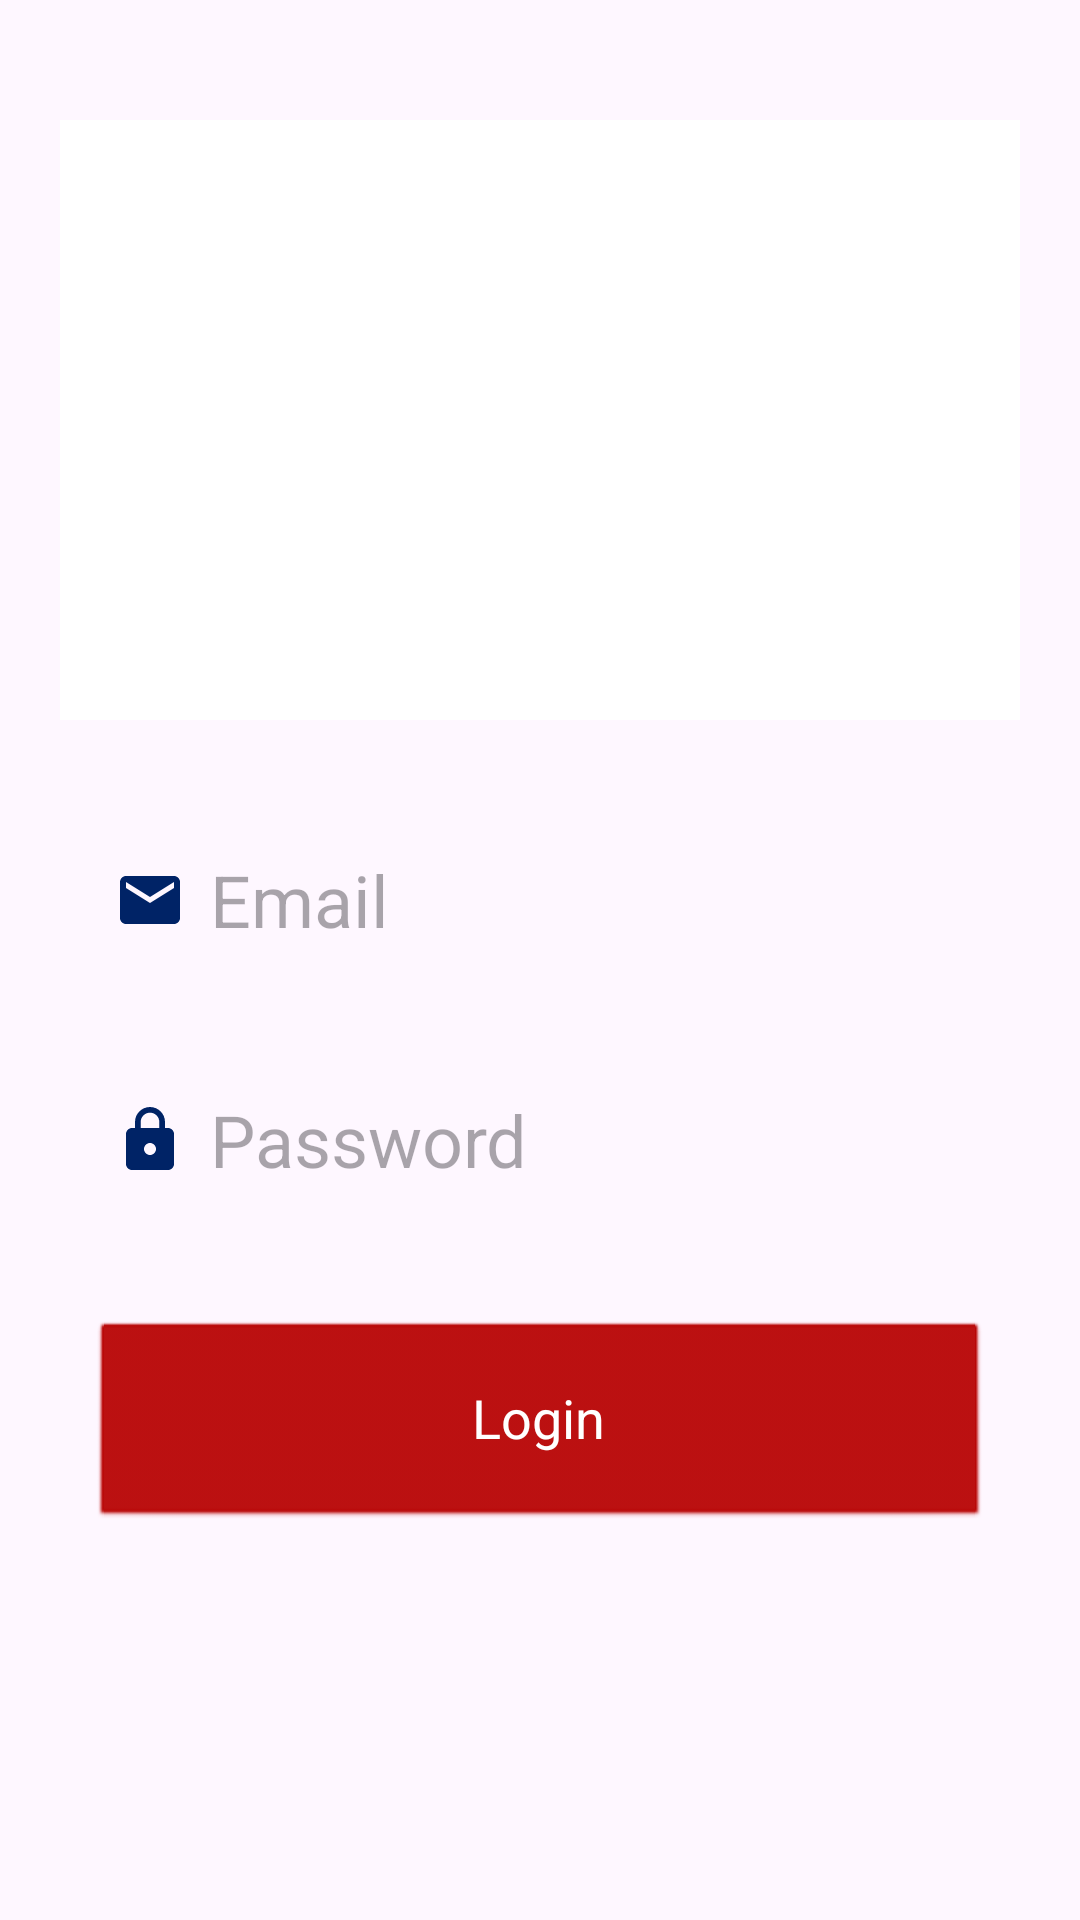

Reconstruct the res/layout file that produces this screen, plus the resources it refers to.
<!-- AndroidManifest.xml: application theme Theme.CarCare -->
<!-- res/layout/fragment_login_tab.xml -->
<?xml version="1.0" encoding="utf-8"?>
<LinearLayout
    xmlns:android="http://schemas.android.com/apk/res/android"
    xmlns:tools="http://schemas.android.com/tools"
    xmlns:app="http://schemas.android.com/apk/res-auto"
    android:layout_width="match_parent"
    android:layout_height="match_parent"
    android:orientation="vertical"
    tools:context=".LoginTabFragment">

    <LinearLayout
        android:layout_width="match_parent"
        android:layout_height="wrap_content"
        android:orientation="vertical">

        <LinearLayout
            android:layout_width="match_parent"
            android:layout_height="wrap_content"
            android:orientation="vertical"
            android:layout_marginTop="20dp"
            android:padding="20dp">

            <ImageView
                android:layout_width="378dp"
                android:layout_height="200dp"
                android:src="@color/white" />


            <EditText
                android:id="@+id/login_email"
                android:layout_width="300dp"
                android:layout_height="60dp"
                android:layout_gravity="center"
                android:layout_marginTop="30dp"
                android:padding="8dp"
                android:drawableLeft="@drawable/baseline_email_24"
                android:drawablePadding="8dp"
                android:hint="Email"
                android:background="@drawable/eedittext_bkg"
                android:textSize="24sp" />

            <EditText
                android:id="@+id/login_password"
                android:layout_width="300dp"
                android:layout_height="60dp"
                android:layout_gravity="center"
                android:layout_marginTop="20dp"
                android:padding="8dp"
                android:drawableLeft="@drawable/baseline_lock_24"
                android:drawablePadding="8dp"
                android:hint="Password"
                android:inputType="textPassword"
                android:background="@drawable/eedittext_bkg"
                android:textSize="24sp" />


            <Button

                style="@android:style/Widget.Button"
                android:layout_width="300dp"
                android:layout_height="70dp"
                android:layout_gravity="center"
                android:layout_marginTop="30dp"
                android:id="@+id/login_button"
                android:textSize="18sp"
                android:backgroundTint="@color/deepRed"
                android:textAlignment="center"
                android:textColor="#FFFFFF"
                android:text="Login"
                app:cornerRadius = "30dp"/>

        </LinearLayout>

    </LinearLayout>

</LinearLayout>
<!-- resources referenced by this layout -->
<resources>
  <color name="deepRed">#b80505</color>
  <color name="white">#FFFFFFFF</color>
  <!-- drawable baseline_email_24 (drawable) -->
  <vector android:height="24dp" android:tint="#002366"
      android:viewportHeight="24" android:viewportWidth="24"
      android:width="24dp" xmlns:android="http://schemas.android.com/apk/res/android">
      <path android:fillColor="@android:color/white" android:pathData="M20,4L4,4c-1.1,0 -1.99,0.9 -1.99,2L2,18c0,1.1 0.9,2 2,2h16c1.1,0 2,-0.9 2,-2L22,6c0,-1.1 -0.9,-2 -2,-2zM20,8l-8,5 -8,-5L4,6l8,5 8,-5v2z"/>
  </vector>
  <!-- drawable baseline_lock_24 (drawable) -->
  <vector android:height="24dp" android:tint="#002366"
      android:viewportHeight="24" android:viewportWidth="24"
      android:width="24dp" xmlns:android="http://schemas.android.com/apk/res/android">
      <path android:fillColor="@android:color/white" android:pathData="M18,8h-1L17,6c0,-2.76 -2.24,-5 -5,-5S7,3.24 7,6v2L6,8c-1.1,0 -2,0.9 -2,2v10c0,1.1 0.9,2 2,2h12c1.1,0 2,-0.9 2,-2L20,10c0,-1.1 -0.9,-2 -2,-2zM12,17c-1.1,0 -2,-0.9 -2,-2s0.9,-2 2,-2 2,0.9 2,2 -0.9,2 -2,2zM15.1,8L8.9,8L8.9,6c0,-1.71 1.39,-3.1 3.1,-3.1 1.71,0 3.1,1.39 3.1,3.1v2z"/>
  </vector>
  <style name="Theme.CarCare" parent="Base.Theme.CarCare" />
  <style name="Base.Theme.CarCare" parent="Theme.Material3.DayNight.NoActionBar">
          
          
      </style>
</resources>
